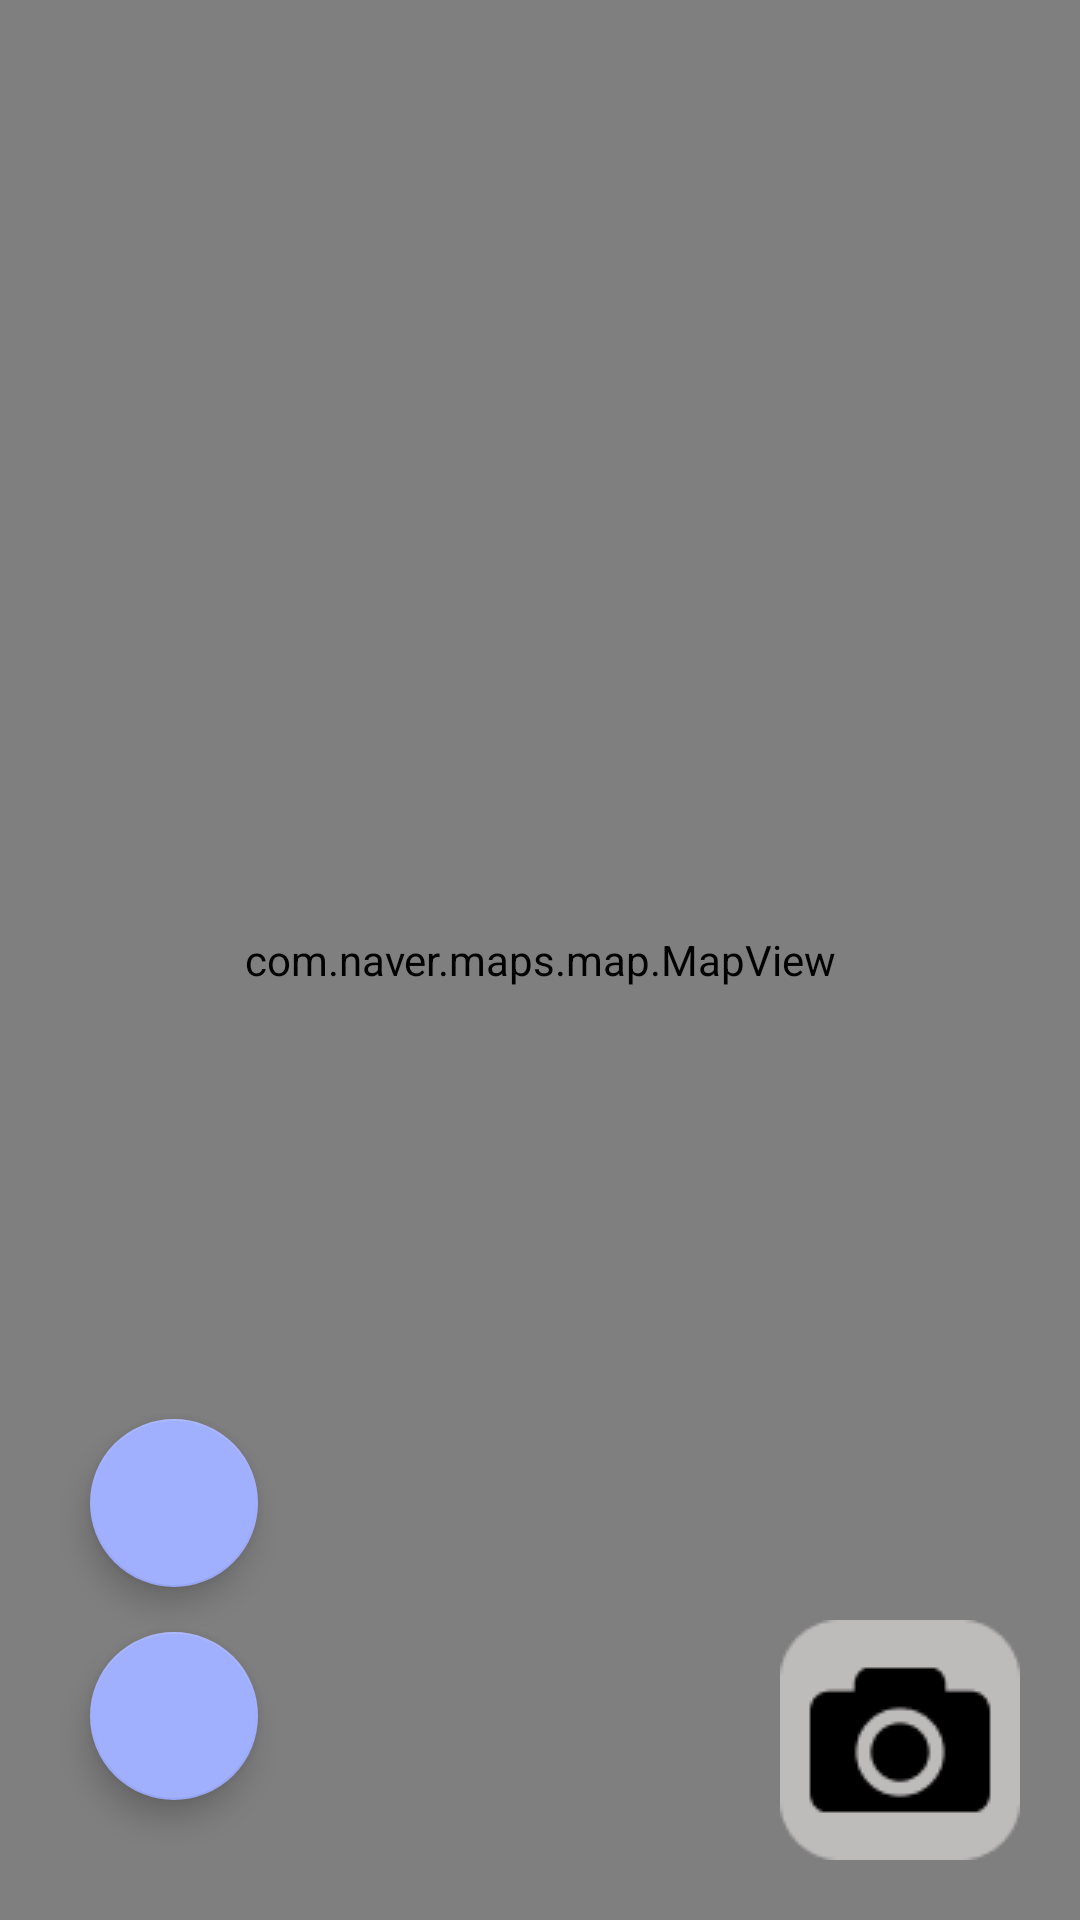

Android layout source for this screen:
<!-- AndroidManifest.xml: application theme Theme.SmProject -->
<!-- res/layout/fragment_myar.xml -->
<?xml version="1.0" encoding="utf-8"?>
<androidx.constraintlayout.widget.ConstraintLayout
    xmlns:android = "http://schemas.android.com/apk/res/android"
    xmlns:tools="http://schemas.android.com/tools"
    xmlns:app="http://schemas.android.com/apk/res-auto"
    android:layout_width="match_parent"
    android:layout_height="match_parent">



    <com.naver.maps.map.MapView
        android:id="@+id/ar_map"
        android:layout_width="0dp"
        android:layout_height="0dp"
        app:layout_constraintTop_toTopOf="parent"
        app:layout_constraintBottom_toBottomOf="parent"
        app:layout_constraintStart_toStartOf="parent"
        app:layout_constraintEnd_toEndOf="parent">
    </com.naver.maps.map.MapView>

    <androidx.appcompat.widget.AppCompatImageView
        android:id="@+id/ar_map_btn"
        android:layout_width="wrap_content"
        android:layout_height="wrap_content"
        app:layout_constraintBottom_toBottomOf="parent"
        app:layout_constraintEnd_toEndOf="parent"
        android:layout_margin="20dp"
        android:visibility="gone"
        app:srcCompat="@drawable/ar_map_btn">
    </androidx.appcompat.widget.AppCompatImageView>
    <androidx.appcompat.widget.AppCompatImageView
        android:id="@+id/ar_cam_btn"
        android:layout_width="wrap_content"
        android:layout_height="wrap_content"
        app:layout_constraintBottom_toBottomOf="parent"
        app:layout_constraintEnd_toEndOf="parent"
        android:layout_margin="20dp"
        android:visibility="visible"
        app:srcCompat="@drawable/ar_cam_btn">
    </androidx.appcompat.widget.AppCompatImageView>
    <com.google.android.material.floatingactionbutton.FloatingActionButton
        android:id="@+id/ar_fab_refresh"
        android:layout_width="wrap_content"
        android:layout_height="wrap_content"
        android:backgroundTint="@color/mainColor"
        android:contentDescription="새로고침"
        android:src="@drawable/refresh"
        app:backgroundTint="@color/mainColor"
        android:layout_marginBottom="15dp"
        app:layout_constraintStart_toStartOf="@id/ar_fab_tracking"
        app:layout_constraintEnd_toEndOf="@id/ar_fab_tracking"
        app:layout_constraintBottom_toTopOf="@id/ar_fab_tracking"/>
    <com.google.android.material.floatingactionbutton.FloatingActionButton
        android:id="@+id/ar_fab_tracking"
        android:layout_width="wrap_content"
        android:layout_height="wrap_content"
        android:backgroundTint="@color/mainColor"
        android:contentDescription="추적"
        android:src="@drawable/map_tracking"
        app:backgroundTint="@color/mainColor"
        android:layout_marginStart="30dp"
        android:layout_marginBottom="40dp"
        app:layout_constraintStart_toStartOf="parent"
        app:layout_constraintBottom_toBottomOf="parent"/>

</androidx.constraintlayout.widget.ConstraintLayout>
<!-- resources referenced by this layout -->
<resources>
  <color name="mainColor">#A1AFFF</color>
  <!-- drawable ar_cam_btn: png bitmap (drawable-v24, 2299 bytes) -->
  <!-- drawable ar_map_btn: png bitmap (drawable-v24, 3382 bytes) -->
  <style name="Theme.SmProject" parent="Theme.MaterialComponents.DayNight.DarkActionBar">
          
          <item name="colorPrimary">@color/purple_500</item>
          <item name="colorPrimaryVariant">@color/purple_700</item>
          <item name="colorOnPrimary">@color/white</item>
          
          <item name="colorSecondary">@color/teal_200</item>
          <item name="colorSecondaryVariant">@color/teal_700</item>
          <item name="colorOnSecondary">@color/black</item>
          
          <item name="android:statusBarColor" tools:targetApi="l">?attr/colorPrimaryVariant</item>
          
          <item name="windowNoTitle">true</item>
          <item name="android:windowTranslucentStatus">true</item>
      </style>
  <color name="purple_500">#FF6200EE</color>
  <color name="purple_700">#FF3700B3</color>
  <color name="white">#FFFFFFFF</color>
  <color name="teal_200">#FF03DAC5</color>
  <color name="teal_700">#FF018786</color>
  <color name="black">#FF000000</color>
</resources>
